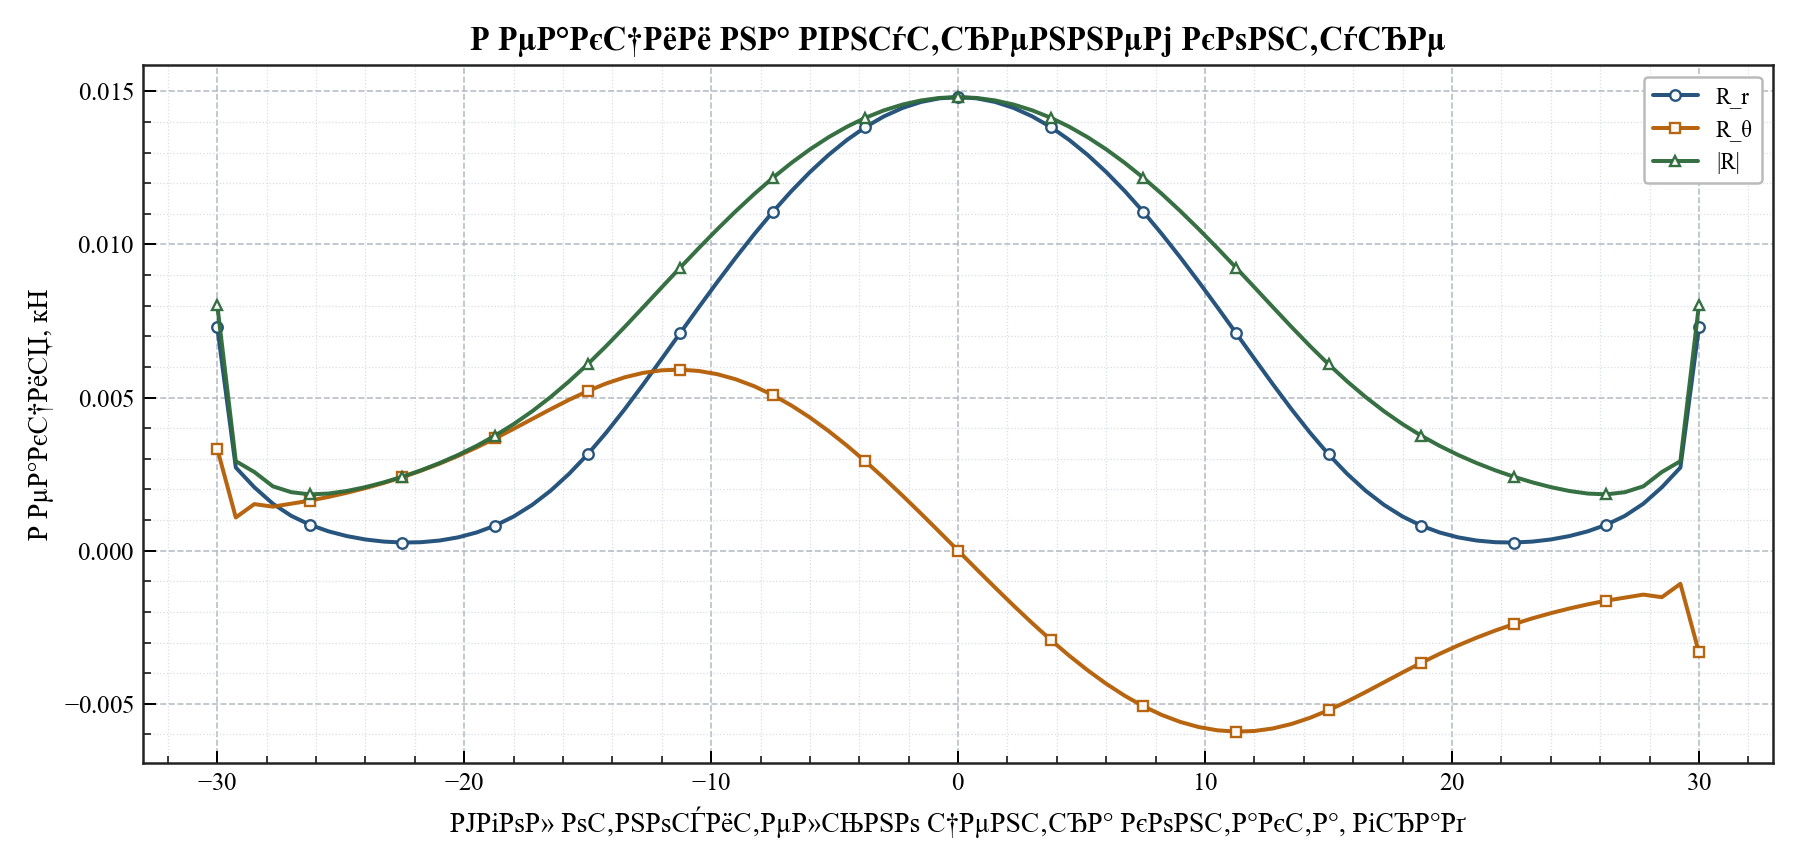

The data file committed next to this chart (first rows):
relative_angle_deg, reaction_radial_kn, reaction_tangential_kn, reaction_magnitude_kn
-30, 0.007296, 0.003323, 0.008017
-29.25, 0.002715, 0.001083, 0.002923
-28.5, 0.00207, 0.00152, 0.002568
-27.75, 0.001534, 0.001436, 0.002101
-27, 0.001134, 0.001535, 0.001909
-26.25, 0.0008452, 0.001632, 0.001838
-25.5, 0.0006315, 0.001754, 0.001864
-24.75, 0.0004749, 0.00189, 0.001949
-24, 0.0003646, 0.002043, 0.002075
-23.25, 0.0002952, 0.002212, 0.002232
-22.5, 0.0002652, 0.002401, 0.002415
-21.75, 0.0002757, 0.00261, 0.002624
-21, 0.00033, 0.002841, 0.00286
-20.25, 0.0004335, 0.003094, 0.003125
-19.5, 0.0005932, 0.00337, 0.003422
-18.75, 0.0008172, 0.003666, 0.003756
-18, 0.001114, 0.003978, 0.004131
-17.25, 0.001493, 0.004299, 0.004551
-16.5, 0.001959, 0.00462, 0.005018
-15.75, 0.002512, 0.004928, 0.005532
-15, 0.003147, 0.005212, 0.006089
-14.25, 0.003854, 0.00546, 0.006683
-13.5, 0.004621, 0.005661, 0.007307
-12.75, 0.005431, 0.005806, 0.007951
-12, 0.006267, 0.00589, 0.008601
-11.25, 0.007111, 0.005911, 0.009246
-10.5, 0.007949, 0.005868, 0.009881
-9.75, 0.008774, 0.005762, 0.0105
-9, 0.009574, 0.005595, 0.01109
-8.25, 0.01034, 0.005367, 0.01165
-7.5, 0.01107, 0.005081, 0.01218
-6.75, 0.01174, 0.00474, 0.01266
-6, 0.01236, 0.004348, 0.01311
-5.25, 0.01292, 0.00391, 0.0135
-4.5, 0.01341, 0.00343, 0.01384
-3.75, 0.01384, 0.002914, 0.01414
-3, 0.01418, 0.002367, 0.01438
-2.25, 0.01446, 0.001797, 0.01457
-1.5, 0.01465, 0.001208, 0.0147
-0.75, 0.01477, 0.0006071, 0.01478
-4.579998741307465e-13, 0.01481, 3.552588119789188e-16, 0.01481
0.75, 0.01477, -0.0006071, 0.01478
1.5, 0.01465, -0.001208, 0.0147
2.25, 0.01446, -0.001797, 0.01457
3, 0.01418, -0.002367, 0.01438
3.75, 0.01384, -0.002914, 0.01414
4.5, 0.01341, -0.00343, 0.01384
5.25, 0.01292, -0.00391, 0.0135
6, 0.01236, -0.004348, 0.01311
6.75, 0.01174, -0.00474, 0.01266
7.5, 0.01107, -0.005081, 0.01218
8.25, 0.01034, -0.005367, 0.01165
9, 0.009574, -0.005595, 0.01109
9.75, 0.008774, -0.005762, 0.0105
10.5, 0.007949, -0.005868, 0.009881
11.25, 0.007111, -0.005911, 0.009246
12, 0.006267, -0.00589, 0.008601
12.75, 0.005431, -0.005806, 0.007951
13.5, 0.004621, -0.005661, 0.007307
14.25, 0.003854, -0.00546, 0.006683
... 21 more rows
